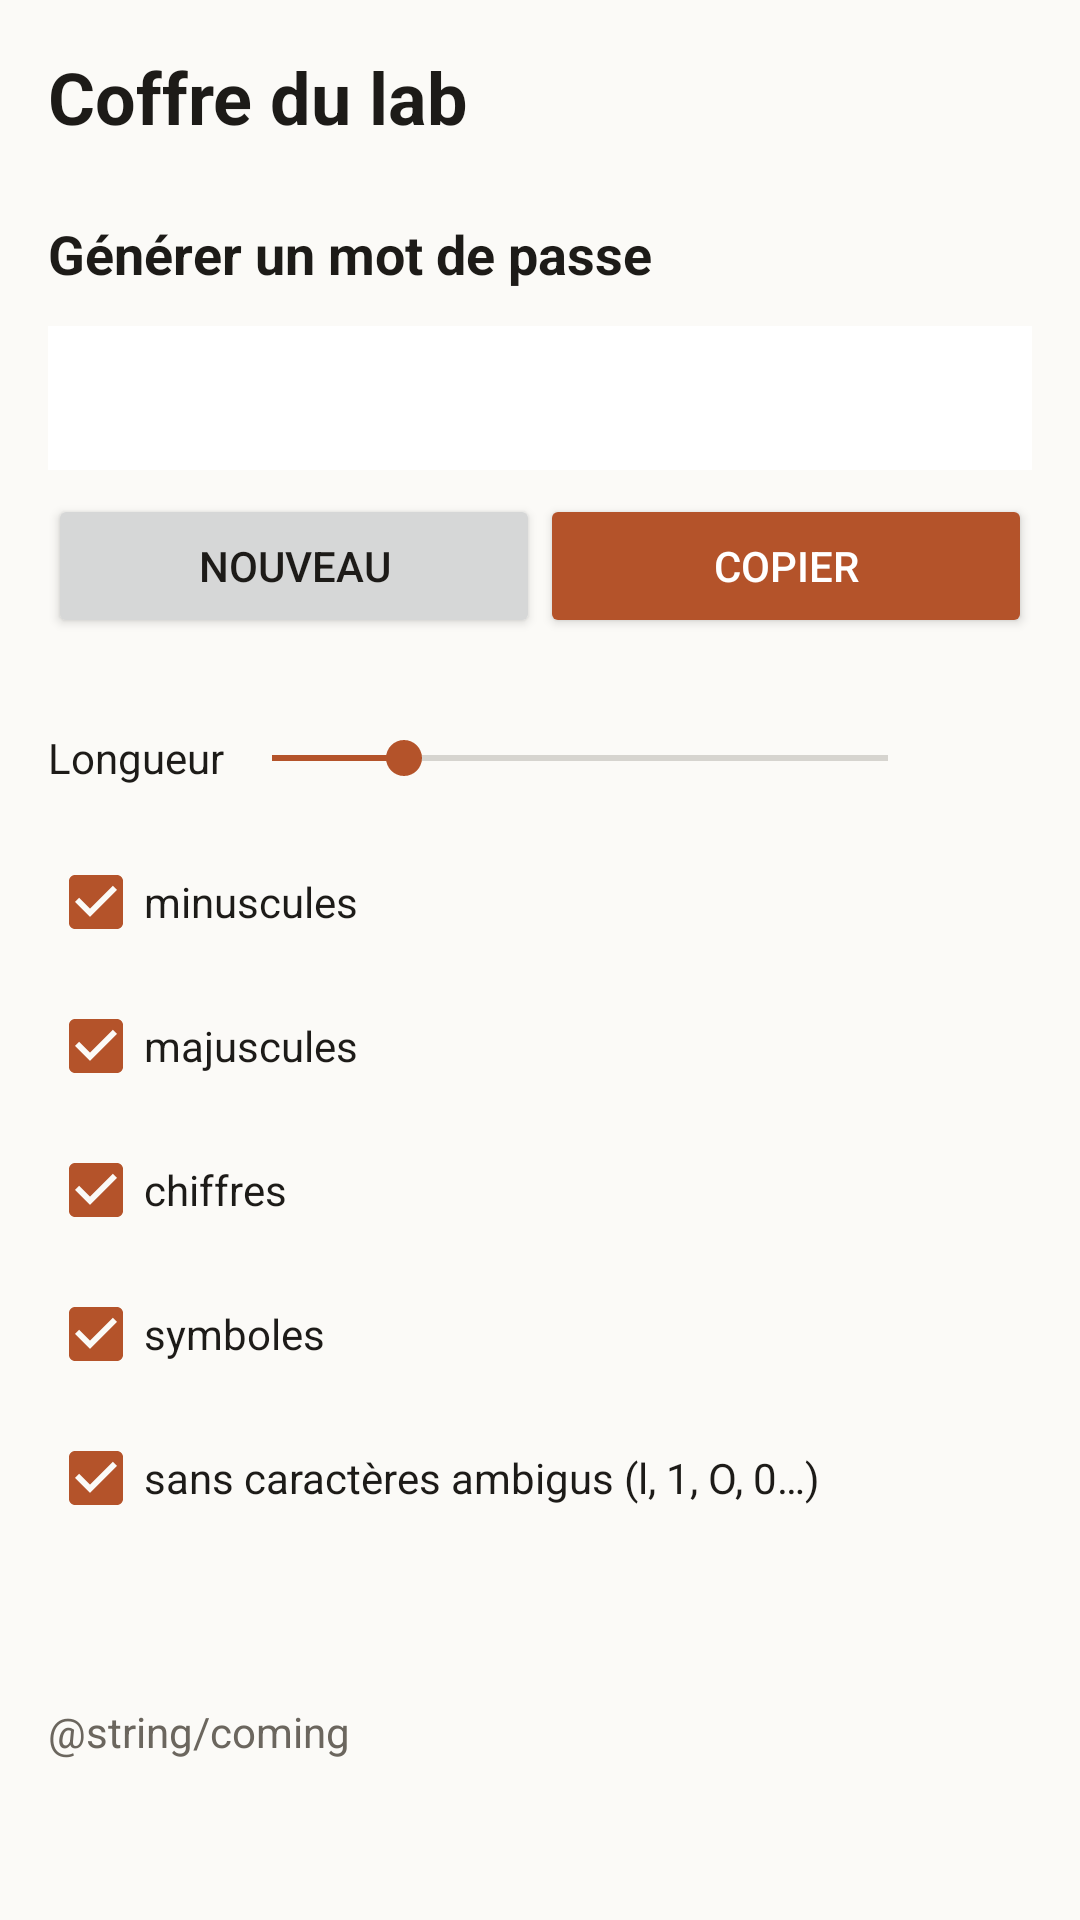

Layout XML and referenced resources for this Android screen:
<!-- AndroidManifest.xml: application theme Theme.Coffre -->
<!-- res/layout/activity_main.xml -->
<?xml version="1.0" encoding="utf-8"?>
<ScrollView xmlns:android="http://schemas.android.com/apk/res/android"
    android:layout_width="match_parent"
    android:layout_height="match_parent"
    android:fitsSystemWindows="true">

    <LinearLayout
        android:layout_width="match_parent"
        android:layout_height="wrap_content"
        android:orientation="vertical"
        android:padding="16dp">

        <TextView
            android:layout_width="wrap_content"
            android:layout_height="wrap_content"
            android:text="@string/app_name"
            android:textColor="@color/text"
            android:textSize="24sp"
            android:textStyle="bold" />

        <TextView
            android:layout_width="wrap_content"
            android:layout_height="wrap_content"
            android:layout_marginTop="24dp"
            android:text="@string/generator_title"
            android:textColor="@color/text"
            android:textSize="18sp"
            android:textStyle="bold" />

        <TextView
            android:id="@+id/password"
            android:layout_width="match_parent"
            android:layout_height="wrap_content"
            android:layout_marginTop="12dp"
            android:background="@color/surface"
            android:fontFamily="monospace"
            android:minHeight="48dp"
            android:padding="12dp"
            android:textColor="@color/text"
            android:textIsSelectable="false"
            android:textSize="17sp" />

        <LinearLayout
            android:layout_width="match_parent"
            android:layout_height="wrap_content"
            android:layout_marginTop="8dp"
            android:orientation="horizontal">

            <Button
                android:id="@+id/regen"
                android:layout_width="0dp"
                android:layout_height="wrap_content"
                android:layout_weight="1"
                android:minHeight="48dp"
                android:text="@string/regen" />

            <Button
                android:id="@+id/copy"
                android:layout_width="0dp"
                android:layout_height="wrap_content"
                android:layout_weight="1"
                android:backgroundTint="@color/accent"
                android:minHeight="48dp"
                android:text="@string/copy"
                android:textColor="@color/accent_text" />
        </LinearLayout>

        <LinearLayout
            android:layout_width="match_parent"
            android:layout_height="wrap_content"
            android:layout_marginTop="16dp"
            android:gravity="center_vertical"
            android:minHeight="48dp"
            android:orientation="horizontal">

            <TextView
                android:layout_width="wrap_content"
                android:layout_height="wrap_content"
                android:labelFor="@id/length"
                android:text="@string/length"
                android:textColor="@color/text" />

            <SeekBar
                android:id="@+id/length"
                android:layout_width="0dp"
                android:layout_height="48dp"
                android:layout_weight="1"
                android:max="56"
                android:progress="12" />

            <TextView
                android:id="@+id/length_value"
                android:layout_width="wrap_content"
                android:layout_height="wrap_content"
                android:minWidth="32dp"
                android:textColor="@color/text" />
        </LinearLayout>

        <CheckBox android:id="@+id/lower" android:layout_width="match_parent" android:layout_height="wrap_content"
            android:checked="true" android:minHeight="48dp" android:text="@string/lower" android:textColor="@color/text" />
        <CheckBox android:id="@+id/upper" android:layout_width="match_parent" android:layout_height="wrap_content"
            android:checked="true" android:minHeight="48dp" android:text="@string/upper" android:textColor="@color/text" />
        <CheckBox android:id="@+id/digits" android:layout_width="match_parent" android:layout_height="wrap_content"
            android:checked="true" android:minHeight="48dp" android:text="@string/digits" android:textColor="@color/text" />
        <CheckBox android:id="@+id/symbols" android:layout_width="match_parent" android:layout_height="wrap_content"
            android:checked="true" android:minHeight="48dp" android:text="@string/symbols" android:textColor="@color/text" />
        <CheckBox android:id="@+id/ambiguous" android:layout_width="match_parent" android:layout_height="wrap_content"
            android:checked="true" android:minHeight="48dp" android:text="@string/ambiguous" android:textColor="@color/text" />

        <TextView
            android:id="@+id/info"
            android:layout_width="wrap_content"
            android:layout_height="wrap_content"
            android:layout_marginTop="8dp"
            android:textColor="@color/muted" />

        <TextView
            android:layout_width="match_parent"
            android:layout_height="wrap_content"
            android:layout_marginTop="24dp"
            android:text="@string/coming"
            android:textColor="@color/muted" />
    </LinearLayout>
</ScrollView>
<!-- resources referenced by this layout -->
<resources>
  <color name="accent">#B4532A</color>
  <color name="accent_text">#FFFFFF</color>
  <color name="muted">#6B665E</color>
  <color name="surface">#FFFFFF</color>
  <color name="text">#1D1B18</color>
  <string name="ambiguous">sans caractères ambigus (l, 1, O, 0…)</string>
  <string name="app_name">Coffre du lab</string>
  <string name="copy">Copier</string>
  <string name="digits">chiffres</string>
  <string name="generator_title">Générer un mot de passe</string>
  <string name="length">Longueur</string>
  <string name="lower">minuscules</string>
  <string name="regen">Nouveau</string>
  <string name="symbols">symboles</string>
  <string name="upper">majuscules</string>
  <style name="Theme.Coffre" parent="@android:style/Theme.Material.Light.NoActionBar">
          <item name="android:colorAccent">@color/accent</item>
          <item name="android:colorPrimary">@color/accent</item>
          <item name="android:windowBackground">@color/bg</item>
          <item name="android:textColorPrimary">@color/text</item>
          <item name="android:textColorSecondary">@color/muted</item>
          <item name="android:statusBarColor">@color/bg</item>
          <item name="android:windowLightStatusBar">true</item>
      </style>
  <color name="bg">#FBFAF7</color>
</resources>
